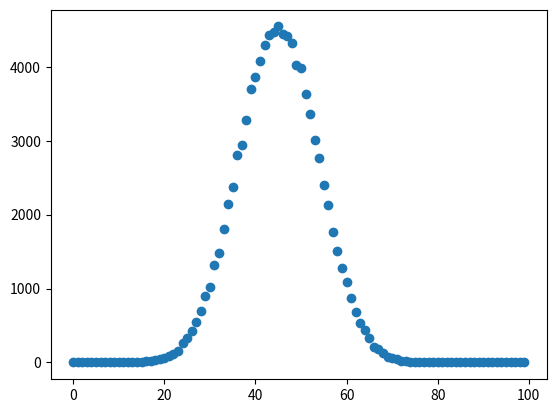

The script that saved this image:
import numpy as np
import random
import matplotlib
import matplotlib.pyplot as plt

a = random.random()
print(a)

# 定义一个数组
Y = np.zeros(100)


super_sum = 0
n = 100000
for j in range(1,n):
    sum = 0
    for i in range(1,10):
        sum += random.random()*10
    int_sum = round(sum)
    Y[int_sum] += 1
    super_sum += int_sum

ex = super_sum/n
#print(Y)
X = range(0,100)

plt.scatter(X,Y)
plt.show()